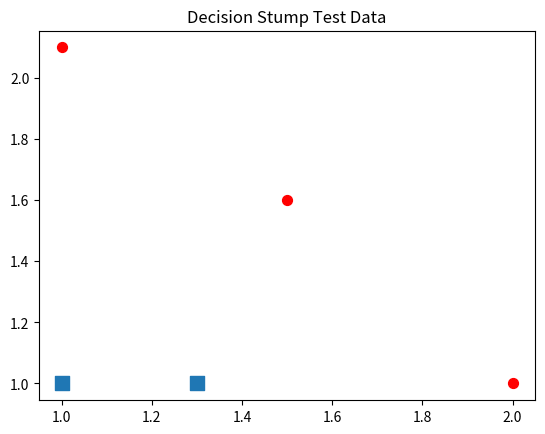

The matplotlib source for this figure:
'''
Created on Dec 13, 2010

[redacted]
'''
from numpy import *
import matplotlib
import matplotlib.pyplot as plt
dataArray = array([[ 1. ,  2.1],
        [ 1.5,  1.6],
        [ 1.3,  1. ],
        [ 1. ,  1. ],
        [ 2. ,  1. ]])
classLabels = [1.0, 1.0, -1.0, -1.0, 1.0]


xcord0 = []
ycord0 = []
xcord1 = []
ycord1 = []
markers =[]
colors =[]

for i, classLabel in enumerate(classLabels):
    if classLabel==1.0:
        xcord1.append(dataArray[i,0]), ycord1.append(dataArray[i,1])
    else:
        xcord0.append(dataArray[i,0]), ycord0.append(dataArray[i,1])
fig = plt.figure()
ax = fig.add_subplot(111)       
ax.scatter(xcord0,ycord0, marker='s', s=90)
ax.scatter(xcord1,ycord1, marker='o', s=50, c='red')
plt.title('Decision Stump Test Data')
plt.show()
